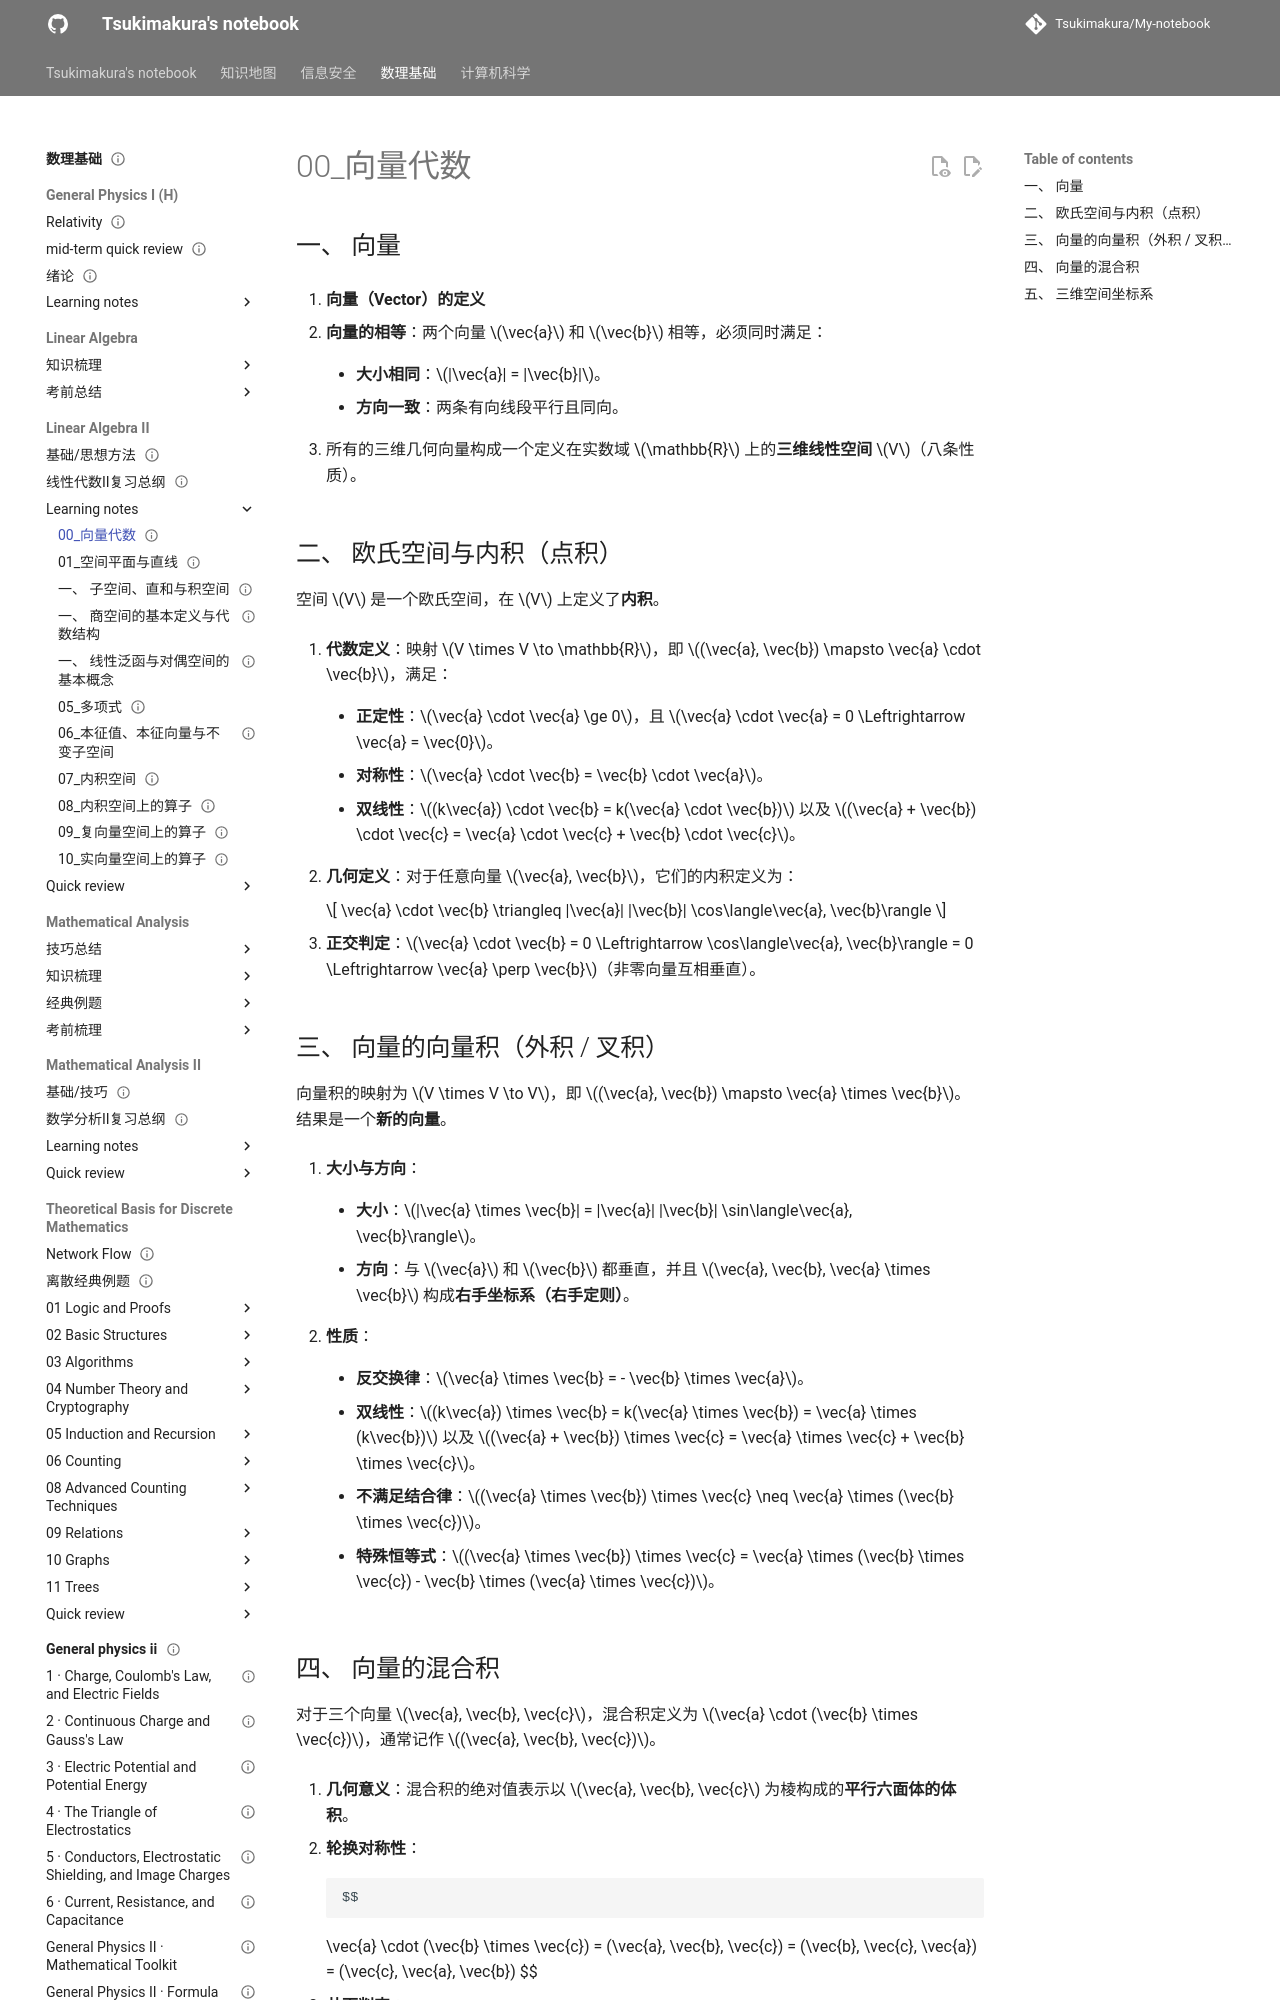

repository: Tsukimakura/My-notebook · page: 数理基础/Linear Algebra II/learning notes/00_向量代数/index.html · generator: mkdocs

---
title: "00_向量代数"
status: draft
tags: [math-physics]
created: null
updated: 2026-10-06
sources: []
---

# 00_向量代数

## 一、 向量

1. **向量（Vector）的定义**

2. **向量的相等**：两个向量 $\vec{a}$ 和 $\vec{b}$ 相等，必须同时满足：

    - **大小相同**：$|\vec{a}| = |\vec{b}|$。

    - **方向一致**：两条有向线段平行且同向。

- 所有的三维几何向量构成一个定义在实数域 $\mathbb{R}$ 上的**三维线性空间** $V$（八条性质）。

## 二、 欧氏空间与内积（点积）

空间 $V$ 是一个欧氏空间，在 $V$ 上定义了**内积**。

1. **代数定义**：映射 $V \times V \to \mathbb{R}$，即 $(\vec{a}, \vec{b}) \mapsto \vec{a} \cdot \vec{b}$，满足：

    - **正定性**：$\vec{a} \cdot \vec{a} \ge 0$，且 $\vec{a} \cdot \vec{a} = 0 \Leftrightarrow \vec{a} = \vec{0}$。

    - **对称性**：$\vec{a} \cdot \vec{b} = \vec{b} \cdot \vec{a}$。

    - **双线性**：$(k\vec{a}) \cdot \vec{b} = k(\vec{a} \cdot \vec{b})$ 以及 $(\vec{a} + \vec{b}) \cdot \vec{c} = \vec{a} \cdot \vec{c} + \vec{b} \cdot \vec{c}$。

2. **几何定义**：对于任意向量 $\vec{a}, \vec{b}$，它们的内积定义为：

    $$
\vec{a} \cdot \vec{b} \triangleq |\vec{a}| |\vec{b}| \cos\langle\vec{a}, \vec{b}\rangle
    $$

-  **正交判定**：$\vec{a} \cdot \vec{b} = 0 \Leftrightarrow \cos\langle\vec{a}, \vec{b}\rangle = 0 \Leftrightarrow \vec{a} \perp \vec{b}$（非零向量互相垂直）。

## 三、 向量的向量积（外积 / 叉积）

向量积的映射为 $V \times V \to V$，即 $(\vec{a}, \vec{b}) \mapsto \vec{a} \times \vec{b}$。结果是一个**新的向量**。

1. **大小与方向**：

    - **大小**：$|\vec{a} \times \vec{b}| = |\vec{a}| |\vec{b}| \sin\langle\vec{a}, \vec{b}\rangle$。

    - **方向**：与 $\vec{a}$ 和 $\vec{b}$ 都垂直，并且 $\vec{a}, \vec{b}, \vec{a} \times \vec{b}$ 构成**右手坐标系（右手定则）**。

2. **性质**：

    - **反交换律**：$\vec{a} \times \vec{b} = - \vec{b} \times \vec{a}$。

    - **双线性**：$(k\vec{a}) \times \vec{b} = k(\vec{a} \times \vec{b}) = \vec{a} \times (k\vec{b})$ 以及 $(\vec{a} + \vec{b}) \times \vec{c} = \vec{a} \times \vec{c} + \vec{b} \times \vec{c}$。

    - **不满足结合律**：$(\vec{a} \times \vec{b}) \times \vec{c} \neq \vec{a} \times (\vec{b} \times \vec{c})$。

    - **特殊恒等式**：$(\vec{a} \times \vec{b}) \times \vec{c} = \vec{a} \times (\vec{b} \times \vec{c}) - \vec{b} \times (\vec{a} \times \vec{c})$。
